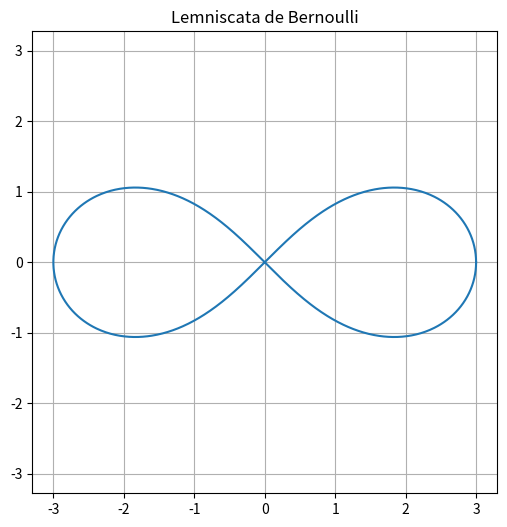

Reproduce this figure in Python.
import numpy as np
import matplotlib.pyplot as plt

t = np.linspace(0, 2*np.pi, 1000)
a = 3

x = a * np.cos(t) / (1 + np.sin(t)**2)
y = a * np.sin(t) * np.cos(t) / (1 + np.sin(t)**2)

plt.figure(figsize=(6,6))
plt.plot(x, y)
plt.axis('equal')
plt.title('Lemniscata de Bernoulli')
plt.grid(True)
plt.show()
